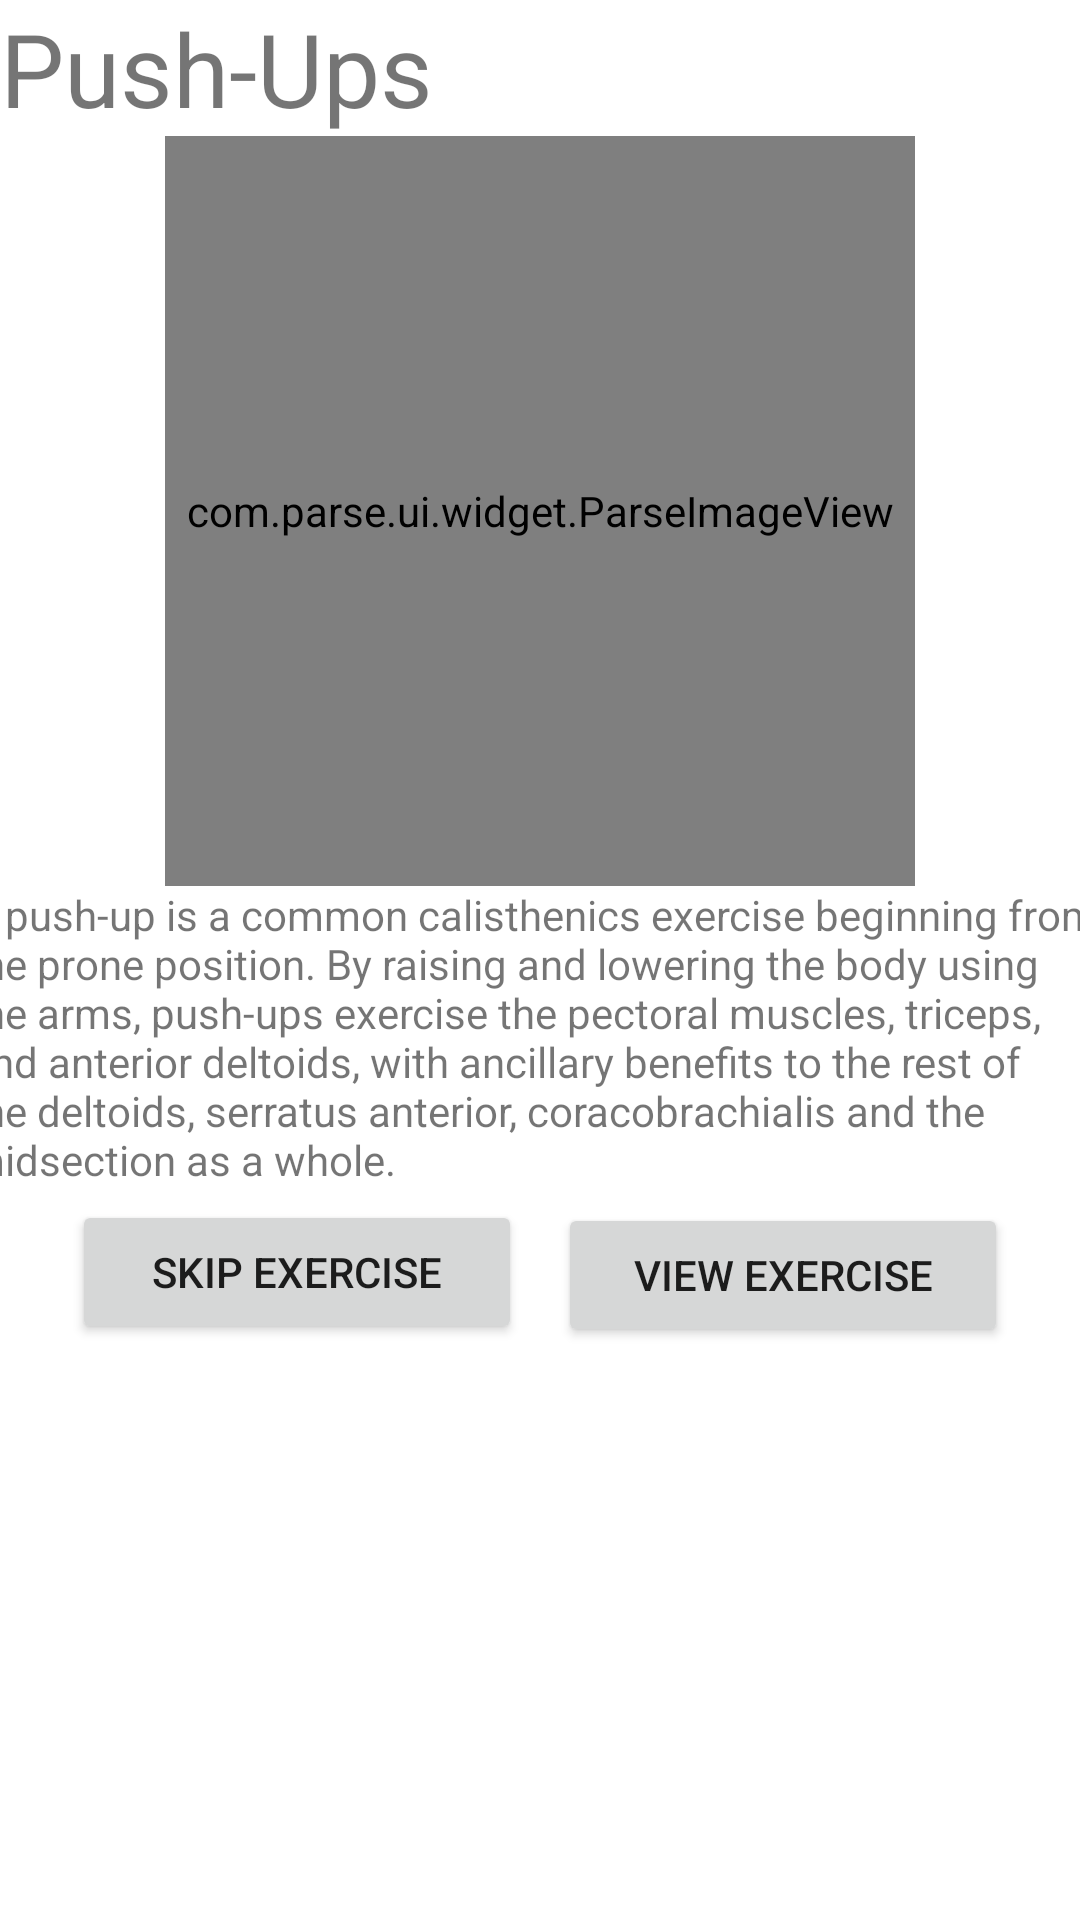

Layout XML and referenced resources for this Android screen:
<!-- AndroidManifest.xml: application theme Theme.Nextercise -->
<!-- res/layout/fragment_recommend.xml -->
<?xml version="1.0" encoding="utf-8"?>
<androidx.constraintlayout.widget.ConstraintLayout xmlns:android="http://schemas.android.com/apk/res/android"
    xmlns:app="http://schemas.android.com/apk/res-auto"
    xmlns:tools="http://schemas.android.com/tools"
    android:id="@+id/clScreen"
    android:layout_width="match_parent"
    android:layout_height="match_parent"
    tools:context=".ui.Fragments.RecommendFragment">

    <Button
        android:id="@+id/btnSkip"
        android:layout_width="150dp"
        android:layout_height="0dp"
        android:layout_marginStart="24dp"
        android:layout_marginTop="4dp"
        android:text="Skip Exercise"
        app:layout_constraintStart_toStartOf="parent"
        app:layout_constraintTop_toBottomOf="@+id/etExcDescription" />

    <Button
        android:id="@+id/btnView"
        android:layout_width="150dp"
        android:layout_height="0dp"
        android:layout_marginTop="5dp"
        android:layout_marginEnd="24dp"
        android:text="View Exercise"
        app:layout_constraintEnd_toEndOf="parent"
        app:layout_constraintTop_toBottomOf="@+id/etExcDescription" />

    <com.parse.ui.widget.ParseImageView
        android:id="@+id/ivExcImage"
        android:layout_width="250dp"
        android:layout_height="250dp"
        android:layout_marginStart="90dp"
        android:layout_marginEnd="90dp"
        android:src="@android:drawable/ic_menu_myplaces"
        app:layout_constraintEnd_toEndOf="parent"
        app:layout_constraintStart_toStartOf="parent"
        app:layout_constraintTop_toBottomOf="@+id/etExcName" />

    <TextView
        android:id="@+id/etExcName"
        android:layout_width="wrap_content"
        android:layout_height="wrap_content"
        android:text="Push-Ups"
        android:textSize="34sp"
        app:layout_constraintStart_toStartOf="parent"
        app:layout_constraintTop_toTopOf="parent" />

    <TextView
        android:id="@+id/etExcDescription"
        android:layout_width="382dp"
        android:layout_height="wrap_content"
        android:layout_marginStart="16dp"
        android:layout_marginEnd="16dp"
        android:text="A push-up is a common calisthenics exercise beginning from the prone position. By raising and lowering the body using the arms, push-ups exercise the pectoral muscles, triceps, and anterior deltoids, with ancillary benefits to the rest of the deltoids, serratus anterior, coracobrachialis and the midsection as a whole."
        app:layout_constraintEnd_toEndOf="parent"
        app:layout_constraintStart_toStartOf="parent"
        app:layout_constraintTop_toBottomOf="@+id/ivExcImage" />

</androidx.constraintlayout.widget.ConstraintLayout>
<!-- resources referenced by this layout -->
<resources>
  <style name="Theme.Nextercise" parent="Theme.MaterialComponents.DayNight.DarkActionBar">
          
          <item name="colorPrimary">@color/darkBlue</item>
          <item name="colorPrimaryVariant">@color/darkerBlue</item>
          <item name="colorOnPrimary">@color/white</item>
          
          <item name="colorSecondary">@color/yellow</item>
          <item name="colorSecondaryVariant">@color/orangeYellow</item>
          <item name="colorOnSecondary">@color/black</item>
          
          <item name="android:statusBarColor" tools:targetApi="l">?attr/colorPrimaryVariant</item>
          
      </style>
  <color name="darkBlue">#00509d</color>
  <color name="darkerBlue">#003f88</color>
  <color name="white">#FFFFFFFF</color>
  <color name="yellow">#ffd500</color>
  <color name="orangeYellow">#fdc500</color>
  <color name="black">#FF000000</color>
</resources>
